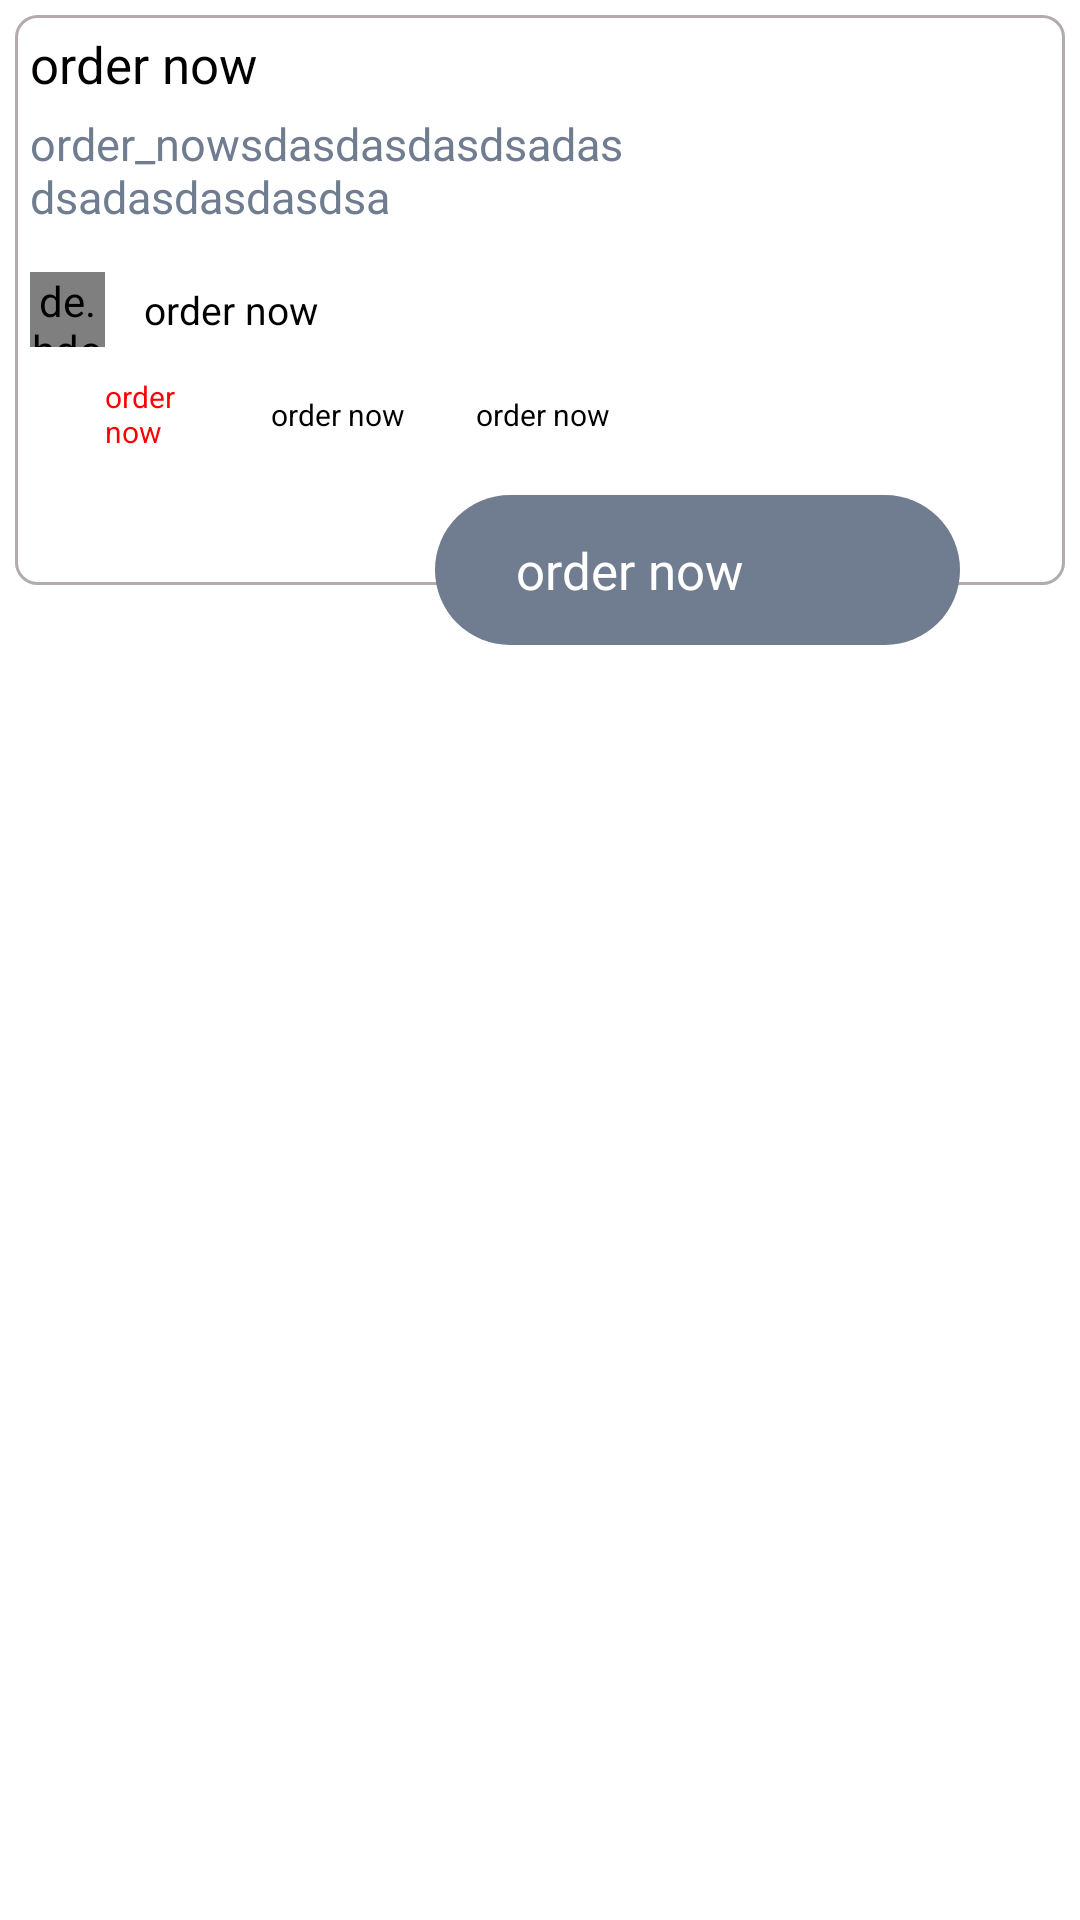

The Android layout XML behind this screen, and the referenced resources:
<!-- AndroidManifest.xml: application theme Theme.Furniture_Gallery -->
<!-- res/layout/discount_home_list_view.xml -->
<?xml version="1.0" encoding="utf-8"?>
<LinearLayout xmlns:android="http://schemas.android.com/apk/res/android"
    android:orientation="vertical"
    android:layout_width="match_parent"
    android:layout_height="wrap_content">

    <RelativeLayout
        android:layout_margin="5dp"
        android:layout_width="match_parent"
        android:layout_height="225dp">

        <LinearLayout
            android:id="@+id/LinearLayoutDiscount"
            android:orientation="horizontal"
            android:layout_margin="0dp"
            android:background="@drawable/edit_text_design2"
            android:layout_width="match_parent"
            android:layout_height="190dp">

            <LinearLayout
                android:layout_weight="1"
                android:orientation="vertical"
                android:layout_width="match_parent"
                android:layout_height="wrap_content">


                <TextView
                    android:id="@+id/tv_nameDiscount"
                    android:layout_width="wrap_content"
                    android:layout_height="wrap_content"
                    android:layout_marginTop="5dp"
                    android:layout_marginStart="5dp"
                    android:text="@string/order_now"
                    android:textColor="@color/black"
                    android:textSize="17sp"
                    android:textStyle="normal"
                    android:visibility="visible" />

                <TextView
                    android:id="@+id/tv_DetailsDiscount"
                    android:layout_width="wrap_content"
                    android:layout_height="wrap_content"
                    android:layout_marginTop="5dp"
                    android:layout_marginStart="5dp"
                    android:maxLines="2"
                    android:lines="2"
                    android:text="order_nowsdasdasdasdsadasdsadasdasdasdsa"
                    android:textColor="@color/Color_App1"
                    android:textSize="15sp"
                    android:textStyle="normal"
                    android:visibility="visible" />

                <RelativeLayout
                    android:id="@+id/LinearLayoutFurnitureDiscount"
                    android:layout_width="match_parent"
                    android:layout_height="35dp"
                    android:layout_marginTop="10dp"
                    android:orientation="horizontal"
                    android:visibility="visible">

                    <de.hdodenhof.circleimageview.CircleImageView
                        android:id="@+id/ImageFurnitureDiscount"
                        xmlns:app="http://schemas.android.com/apk/res-auto"
                        android:layout_width="25dp"
                        android:layout_height="25dp"
                        android:layout_marginStart="5dp"
                        android:layout_marginEnd="3dp"
                        android:src="@drawable/group"
                        android:layout_alignParentStart="true"
                        android:layout_centerVertical="true"
                        app:civ_border_width="0dp" />


                    <TextView
                        android:id="@+id/tv_NameFurnitureDiscount"
                        android:layout_width="wrap_content"
                        android:layout_height="wrap_content"
                        android:layout_gravity="center"
                        android:layout_centerVertical="true"
                        android:layout_marginStart="10dp"
                        android:layout_toEndOf="@+id/ImageFurnitureDiscount"
                        android:text="@string/order_now"
                        android:textColor="@color/black"
                        android:textSize="13sp"
                        android:textStyle="normal"
                        android:visibility="visible" />

                </RelativeLayout>

                <LinearLayout
                    android:orientation="horizontal"
                    android:layout_marginStart="5dp"
                    android:layout_width="match_parent"
                    android:layout_height="wrap_content">

                    <RelativeLayout
                        android:layout_weight="1"
                        android:layout_width="match_parent"
                        android:layout_height="35dp"
                        android:orientation="horizontal"
                        android:visibility="visible">

                        <ImageView
                            android:id="@+id/ImageFurnitureDiscount1"
                            android:layout_width="15dp"
                            android:layout_height="15dp"
                            android:layout_centerVertical="true"
                            android:layout_alignParentStart="true"
                            android:layout_gravity="center"
                            android:layout_marginStart="5dp"
                            android:layout_marginEnd="5dp"
                            android:src="@drawable/group" />

                        <TextView
                            android:id="@+id/tv_PersentPriceDiscount"
                            android:layout_width="wrap_content"
                            android:layout_height="wrap_content"
                            android:layout_gravity="center"
                            android:layout_centerVertical="true"
                            android:layout_toEndOf="@+id/ImageFurnitureDiscount1"
                            android:text="@string/order_now"
                            android:textColor="@color/red"
                            android:textSize="10sp"
                            android:textStyle="normal"
                            android:visibility="visible" />

                    </RelativeLayout>

                    <TextView
                        android:layout_weight="1"
                        android:id="@+id/tv_PriceAfterDiscount"
                        android:layout_width="match_parent"
                        android:layout_height="wrap_content"
                        android:layout_gravity="center"
                        android:text="@string/order_now"
                        android:gravity="center"
                        android:layout_marginStart="3dp"
                        android:layout_marginEnd="3dp"
                        android:textColor="@color/black"
                        android:textSize="10sp"
                        android:textStyle="normal"
                        android:visibility="visible" />

                    <TextView
                        android:layout_weight="1"
                        android:id="@+id/tv_BeforePriceDiscount"
                        android:layout_width="match_parent"
                        android:layout_height="wrap_content"
                        android:layout_gravity="center"
                        android:layout_marginStart="3dp"
                        android:gravity="center"
                        android:layout_marginEnd="3dp"
                        android:text="@string/order_now"
                        android:textColor="@color/black"
                        android:textSize="10sp"
                        android:textStyle="normal"
                        android:visibility="visible" />

                </LinearLayout>

            </LinearLayout>

            <ImageView
                android:layout_weight="1.5"
                android:id="@+id/ImageViewSliderDiscount"
                android:layout_marginStart="10dp"
                android:layout_marginEnd="10dp"
                android:scaleType="fitCenter"
                android:layout_marginTop="15dp"
                android:layout_width="match_parent"
                android:layout_height="150dp"
                android:src="@drawable/group" />

        </LinearLayout>

        <LinearLayout
            android:id="@+id/tv_orderNowDiscount"
            android:layout_width="175dp"
            android:layout_height="50sp"
            android:layout_alignParentEnd="true"
            android:layout_alignParentBottom="true"
            android:layout_marginEnd="35dp"
            android:layout_marginBottom="15dp"
            android:background="@drawable/button_design2"
            android:gravity="center"
            android:orientation="horizontal"
            android:visibility="visible">

            <TextView
                android:id="@+id/tv_searchView"
                android:layout_width="wrap_content"
                android:layout_height="wrap_content"
                android:layout_gravity="center"
                android:text="@string/order_now"
                android:textColor="@color/white"
                android:textSize="17sp"
                android:textStyle="normal"
                android:visibility="visible" />

            <ImageView
                android:id="@+id/ui_ImageViewFilter"
                android:layout_width="35dp"
                android:layout_height="35dp"
                android:layout_gravity="center"
                android:layout_marginStart="5dp"
                android:layout_marginEnd="5dp"
                android:src="@drawable/group" />

        </LinearLayout>

    </RelativeLayout>
</LinearLayout>
<!-- resources referenced by this layout -->
<resources>
  <color name="Color_App1">#707C8F</color>
  <color name="black">#FF000000</color>
  <color name="red">#ff0000</color>
  <color name="white">#FFFFFFFF</color>
  <!-- drawable button_design2 (drawable) -->
  <?xml version="1.0" encoding="utf-8"?>
  <shape
      xmlns:android="http://schemas.android.com/apk/res/android"
      android:shape="rectangle">
  
      <solid android:color="@color/Color_App1"/>
      <corners android:radius="25dp"/>
      <size android:height="45sp"
           android:width="250sp"/>
  </shape>
  <!-- drawable edit_text_design2 (drawable) -->
  <?xml version="1.0" encoding="utf-8"?>
  <shape xmlns:android="http://schemas.android.com/apk/res/android" android:shape="rectangle" >
      <corners
          android:radius="7dp"
          />
  
      <stroke android:color="@color/gray_second"
          android:width="1dp"/>
      <size
          android:width="100dp"
          android:height="35dp"
          />
  
  
  </shape>
  <string name="order_now">order now</string>
  <style name="Theme.Furniture_Gallery" parent="Theme.MaterialComponents.DayNight.DarkActionBar">
          
          <item name="colorPrimary">@color/purple_500</item>
          <item name="colorPrimaryVariant">@color/purple_700</item>
          <item name="colorOnPrimary">@color/white</item>
          
          <item name="colorSecondary">@color/teal_200</item>
          <item name="colorSecondaryVariant">@color/teal_700</item>
          <item name="colorOnSecondary">@color/black</item>
          
          <item name="android:statusBarColor" tools:targetApi="l">?attr/colorPrimaryVariant</item>
          
      </style>
  <color name="gray_second">#B3ACAC</color>
  <color name="purple_500">#FF6200EE</color>
  <color name="purple_700">#FF3700B3</color>
  <color name="teal_200">#FF03DAC5</color>
  <color name="teal_700">#FF018786</color>
</resources>
